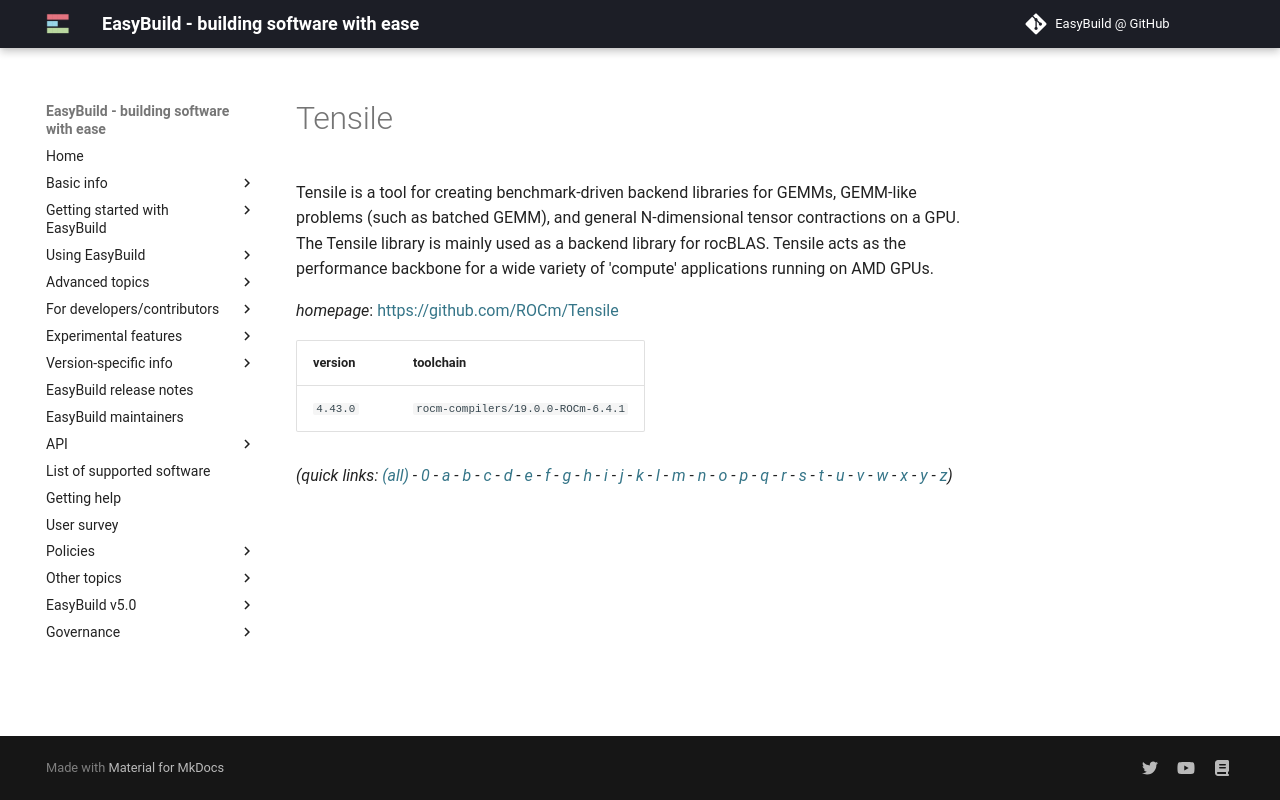

repository: easybuilders/easybuild-docs · page: version-specific/supported-software/t/Tensile/index.html · generator: mkdocs

---
search:
  boost: 0.5
---
# Tensile

Tensile is a tool for creating benchmark-driven backend libraries for GEMMs, GEMM-like problems (such as batched GEMM), and general N-dimensional tensor contractions on a GPU. The Tensile library is mainly used as a backend library for rocBLAS. Tensile acts as the performance backbone for a wide variety of 'compute' applications running on AMD GPUs.

*homepage*: <https://github.com/ROCm/Tensile>

version | toolchain
--------|----------
``4.43.0`` | ``rocm-compilers/19.0.0-ROCm-6.4.1``


*(quick links: [(all)](../index.md) - [0](../0/index.md) - [a](../a/index.md) - [b](../b/index.md) - [c](../c/index.md) - [d](../d/index.md) - [e](../e/index.md) - [f](../f/index.md) - [g](../g/index.md) - [h](../h/index.md) - [i](../i/index.md) - [j](../j/index.md) - [k](../k/index.md) - [l](../l/index.md) - [m](../m/index.md) - [n](../n/index.md) - [o](../o/index.md) - [p](../p/index.md) - [q](../q/index.md) - [r](../r/index.md) - [s](../s/index.md) - [t](../t/index.md) - [u](../u/index.md) - [v](../v/index.md) - [w](../w/index.md) - [x](../x/index.md) - [y](../y/index.md) - [z](../z/index.md))*
